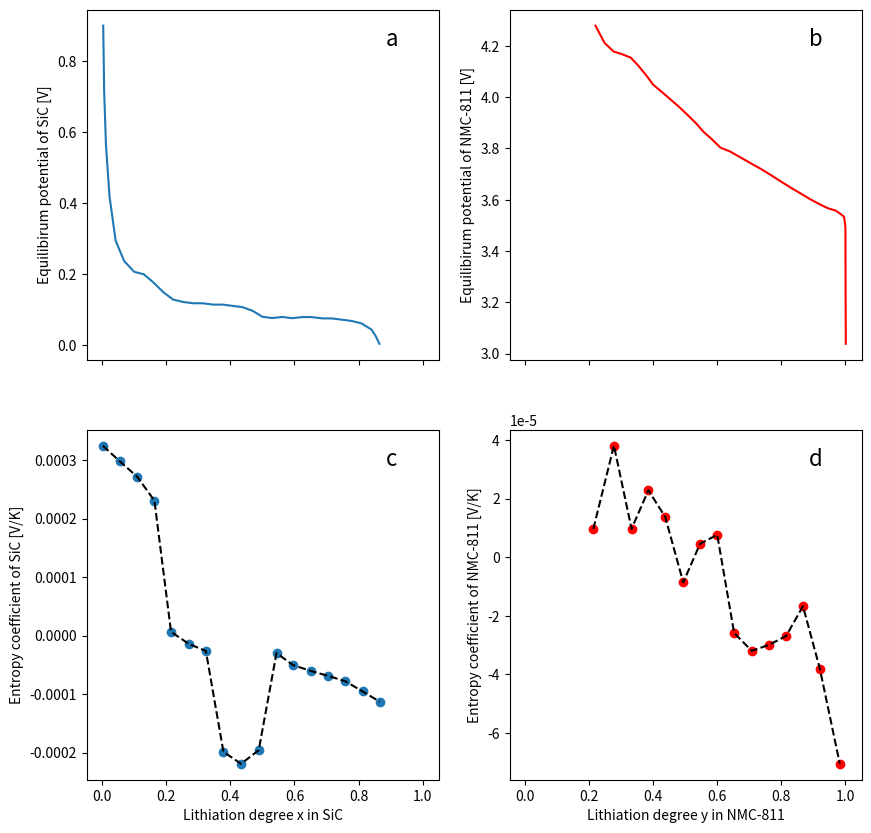

The matplotlib source for this figure:
# -*- coding: utf-8 -*-
"""
Created on Wed Apr 22 10:26:40 2020

[redacted]
"""

import numpy as np
import matplotlib.pyplot as plt
from scipy.interpolate import InterpolatedUnivariateSpline
plt.close('all')
neg_ocp = np.array([
[0.003916912,	0.901051092],
[0.006841474,	0.715641404],
[0.012510623,	0.563924161],
[0.02353397,	0.418918412],
[0.042611108,	0.294092136],
[0.069179623,	0.236639504],
[0.100479928,	0.206126581],
[0.130497925,	0.199216368],
[0.161145828,	0.175448683],
[0.191786232,	0.148310253],
[0.221774234,	0.127917062],
[0.253127031,	0.12099935],
[0.284487327,	0.117452382],
[0.314520322,	0.117283657],
[0.345880618,	0.113736689],
[0.376581013,	0.113564215],
[0.407273909,	0.110020997],
[0.437966805,	0.106477778],
[0.469312103,	0.096189322],
[0.500642404,	0.079159376],
[0.5313353,	    0.075616158],
[0.562043194,	0.078814428],
[0.593403489,	0.07526746],
[0.624111383,	0.07846573],
[0.654811778,	0.078293256],
[0.686839474,	0.074742539],
[0.716872469,	0.074573814],
[0.748232765,	0.071026846],
[0.778258261,	0.067487377],
[0.808943658,	0.060573414],
[0.839606559,	0.043547218],
[0.852249663,	0.026622257],
[0.864877768,	0.002955807]
])

pos_ocp = np.array([
[0.220677,	4.278846],
[0.248916,	4.211538],
[0.277195,	4.177885],
[0.301963,	4.168269],
[0.330854,	4.153846],
[0.352649,	4.125000],
[0.377973,	4.086538],
[0.400936,	4.048077],
[0.428631,	4.019231],
[0.455145,	3.990385],
[0.481660,	3.961538],
[0.509939,	3.927885],
[0.533504,	3.899038],
[0.557063,	3.865385],
[0.582987,	3.836538],
[0.610676,	3.802885],
[0.639568,	3.788462],
[0.673758,	3.764423],
[0.707358,	3.740385],
[0.735064,	3.721154],
[0.766304,	3.697115],
[0.796364,	3.673077],
[0.827014,	3.649038],
[0.859434,	3.625000],
[0.891854,	3.600962],
[0.920740,	3.581731],
[0.944322,	3.567308],
[0.969679,	3.557692],
[0.986181,	3.543269],
[0.995609,	3.533654],
[0.999694,	3.495192],
[1.000925,	3.038462]
])

neg_dudt = np.array([
[0.00262834,	0.324616004],
[0.054917883,	0.298041658],
[0.10989198,	0.271462755],
[0.163491895,	0.230624725],
[0.215339329,	0.00642804],
[0.270327099,	-0.014038833],
[0.323990824,	-0.026354051],
[0.378639036,	-0.198603029],
[0.433626806,	-0.219069902],
[0.488712569,	-0.195733884],
[0.544117379,	-0.029783808],
[0.595078318,	-0.050243843],
[0.651431154,	-0.060526276],
[0.705103994,	-0.068766807],
[0.758774555,	-0.07802601],
[0.812426885,	-0.095434588],
[0.866079215,	-0.112843166],
])
neg_dudt[:, 1]*= 1e-3
neg_interp = InterpolatedUnivariateSpline(neg_dudt[:, 0], neg_dudt[:, 1])

pos_dudt = np.array([
[0.213962039,	0.00964467],
[0.278174102,	0.038071066],
[0.333187076,	0.00964467],
[0.385567416,	0.02284264],
[0.438080901,	0.013705584],
[0.494249813,	-0.008629442],
[0.546630153,	0.004568528],
[0.600263263,	0.007614213],
[0.652921997,	-0.025888325],
[0.707801826,	-0.031979695],
[0.761440989,	-0.029949239],
[0.8150741,	    -0.026903553],
[0.867472596,	-0.016751269],
[0.920058705,	-0.038071066],
[0.982249389,	-0.070558376]
])
pos_dudt[:, 1]*= 1e-3
pos_interp = InterpolatedUnivariateSpline(pos_dudt[:, 0], pos_dudt[:, 1])

def RKn_fit(x, U0, a0, a1, a2, a3, a4, a5, a6, a7, a8, a9):
    A = [a0, a1, a2, a3, a4, a5, a6, a7, a8, a9]
    R = 8.314
    T = 298.15
    F = 96485
    term1 = R*T/F*np.log((1-x)/x)
    term2 = 0
    for k in range(len(A)):
        term2 += (A[k]/F)*((2*x-1)**(k+1) - (2*x*k*(1-x))/(2*x-1)**(1-k))
    return U0 + term1 + term2

def neg_OCP(sto):
    neg_popt = np.array([ 2.79099024e-01,  2.72347515e+04,  3.84107939e+04,  2.82700416e+04,
       -5.08764455e+03,  5.83084069e+04,  2.74900945e+05, -1.58889236e+05,
       -5.48361415e+05,  3.09910938e+05,  5.56788274e+05])
    return RKn_fit(sto, *neg_popt)

def pos_OCP(sto):
    c = [5.88523041,  -16.64427726,   65.89481612, -131.99750794,
        124.80902818,  -44.56278259]
    return c[0] + c[1]*sto + c[2]*sto**2 + c[3]*sto**3 + c[4]*sto**4 + c[5]*sto**5

def neg_dUdT(sto):
    c = [3.25182032e-04, -1.10405547e-03,  2.02525788e-02, -2.02055921e-01,
         7.09962540e-01, -1.13830746e+00,  8.59315741e-01, -2.48497618e-01]
    return c[0] + c[1]*sto + c[2]*sto**2 + c[3]*sto**3 + c[4]*sto**4 + c[5]*sto**5 + c[6]*sto**6 + c[7]*sto**7

def pos_dUdT(sto):
    c = [9.90601449e-06, -4.77219388e-04,  4.51317690e-03, -1.33763466e-02,
         1.55768635e-02, -6.33314715e-03]
    return c[0] + c[1]*sto + c[2]*sto**2 + c[3]*sto**3 + c[4]*sto**4 + c[5]*sto**5

fig, axes = plt.subplots(2, 2, sharex= True, sharey=False, figsize=(10,10))
axes[0][0].plot(neg_ocp[:, 0], neg_ocp[:, 1])
axes[0][1].plot(pos_ocp[:, 0], pos_ocp[:, 1],'r')
axes[1][0].scatter(neg_dudt[:, 0], neg_dudt[:, 1])
axes[1][0].plot(neg_dudt[:, 0], neg_interp(neg_dudt[:, 0]), 'k--')
axes[1][1].scatter(pos_dudt[:, 0], pos_dudt[:, 1], c='r')
#axes[1][1].plot(pos_dudt[:, 0], pos_dUdT(pos_dudt[:, 0]))
axes[1][1].plot(pos_dudt[:, 0], pos_interp(pos_dudt[:, 0]), 'k--')
axes[0][0].text(0.85, 0.95, 'a', transform=axes[0][0].transAxes,
                fontsize=16, va='top')
axes[0][1].text(0.85, 0.95, 'b', transform=axes[0][1].transAxes,
                fontsize=16, va='top')
axes[1][0].text(0.85, 0.95, 'c', transform=axes[1][0].transAxes,
                fontsize=16, va='top')
axes[1][1].text(0.85, 0.95, 'd', transform=axes[1][1].transAxes,
                fontsize=16, va='top')
axes[0][0].set(ylabel='Equilibirum potential of SiC [V]')
axes[0][1].set(ylabel='Equilibirum potential of NMC-811 [V]')
axes[1][0].set(ylabel='Entropy coefficient of SiC [V/K]')
axes[1][1].set(ylabel='Entropy coefficient of NMC-811 [V/K]')
axes[1][0].set(xlabel='Lithiation degree x in SiC')
axes[1][1].set(xlabel='Lithiation degree y in NMC-811')